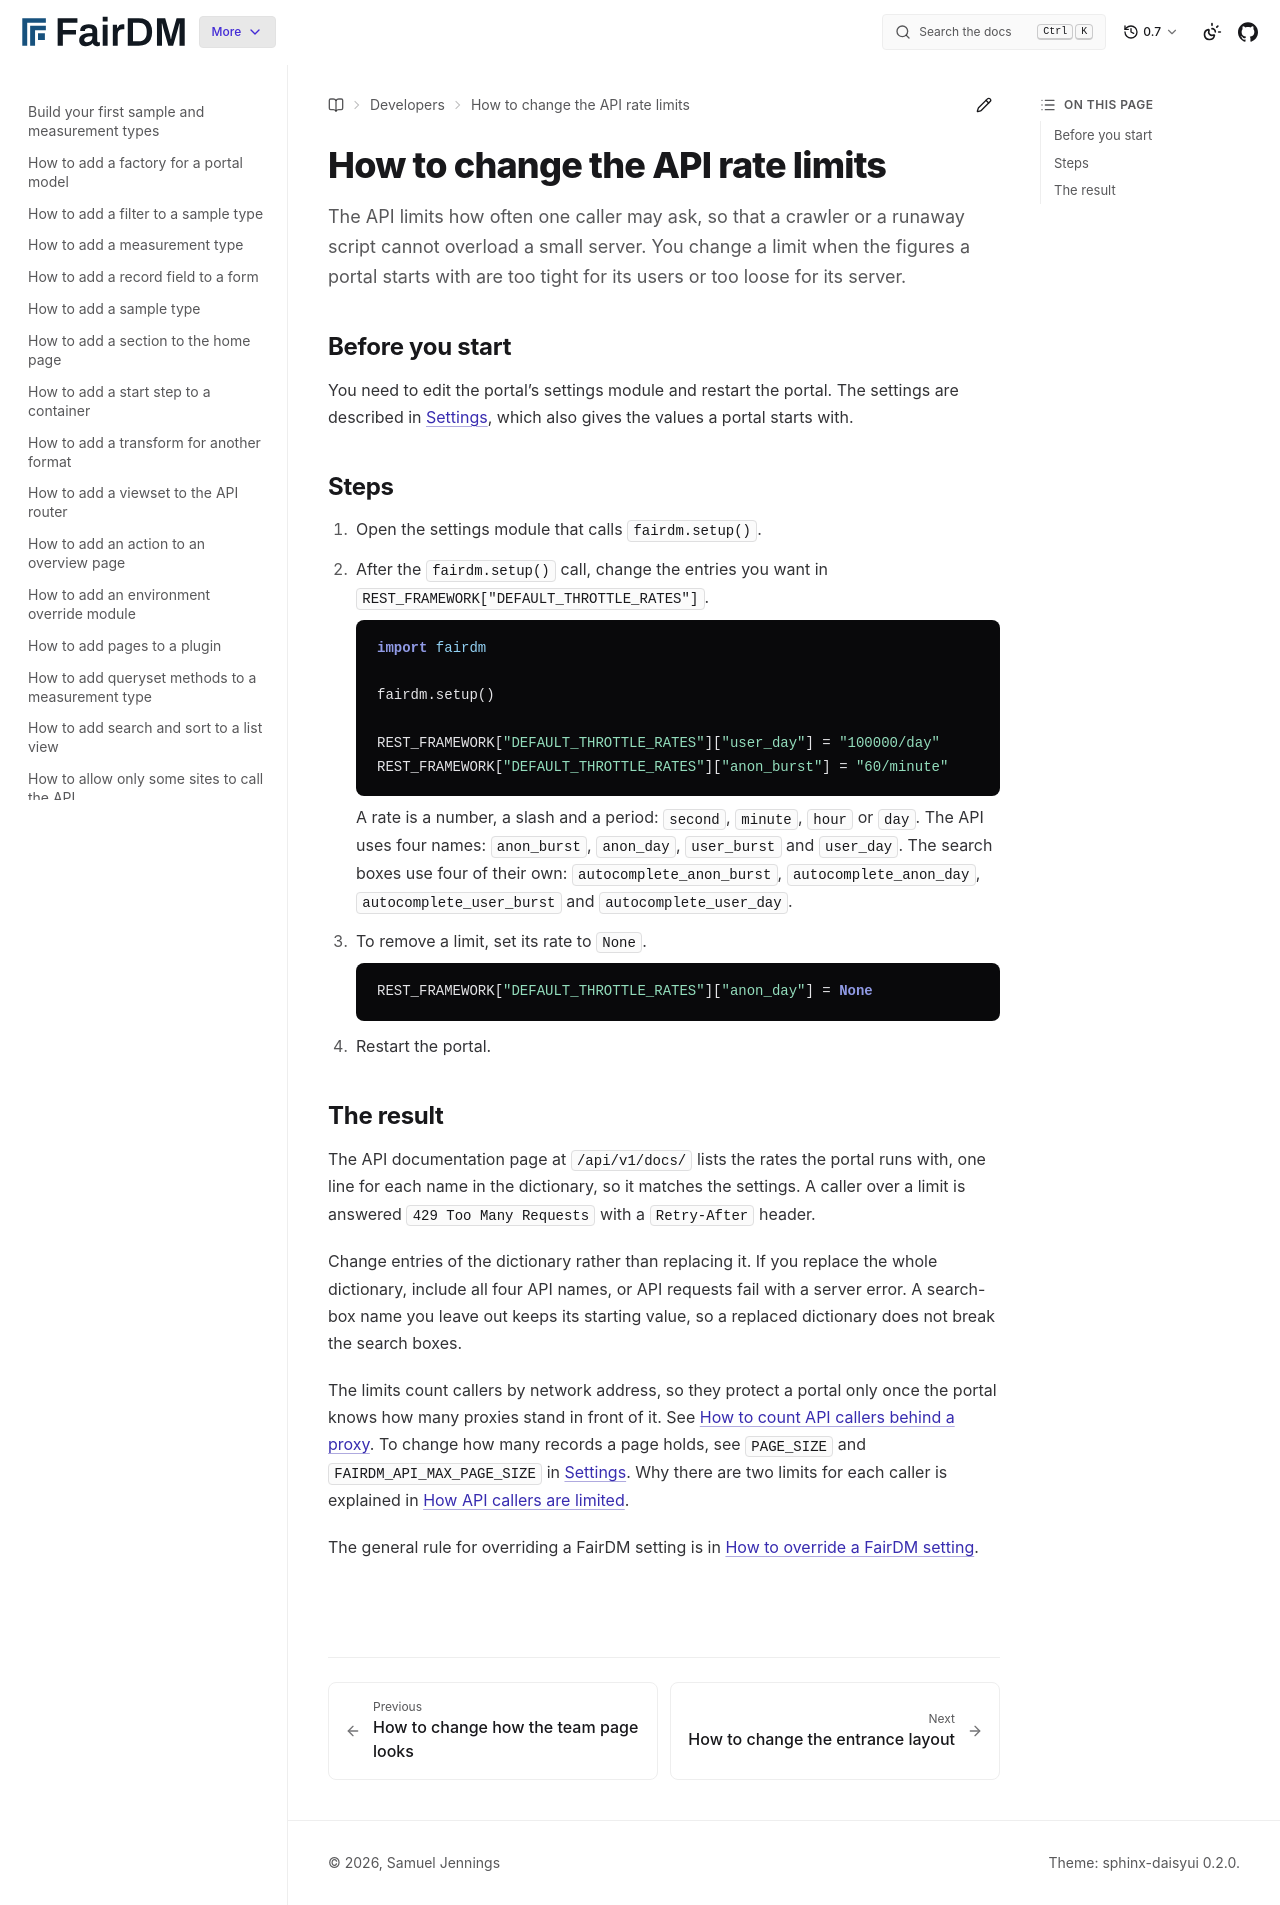

repository: FAIR-DM/fairdm · page: 0.7/developers/how-to/change-the-api-rate-limits.html · generator: sphinx

# How to change the API rate limits

The API limits how often one caller may ask, so that a crawler or a runaway script cannot overload a small server. You change a limit when the figures a portal starts with are too tight for its users or too loose for its server.

## Before you start

You need to edit the portal's settings module and restart the portal. The settings are described in [Settings](../reference/settings.md), which also gives the values a portal starts with.

## Steps

1. Open the settings module that calls `fairdm.setup()`.

2. After the `fairdm.setup()` call, change the entries you want in `REST_FRAMEWORK["DEFAULT_THROTTLE_RATES"]`.

   ```python
   import fairdm

   fairdm.setup()

   REST_FRAMEWORK["DEFAULT_THROTTLE_RATES"]["user_day"] = "100000/day"
   REST_FRAMEWORK["DEFAULT_THROTTLE_RATES"]["anon_burst"] = "60/minute"
   ```

   A rate is a number, a slash and a period: `second`, `minute`, `hour` or `day`. The API uses four names: `anon_burst`, `anon_day`, `user_burst` and `user_day`. The search boxes use four of their own: `autocomplete_anon_burst`, `autocomplete_anon_day`, `autocomplete_user_burst` and `autocomplete_user_day`.

3. To remove a limit, set its rate to `None`.

   ```python
   REST_FRAMEWORK["DEFAULT_THROTTLE_RATES"]["anon_day"] = None
   ```

4. Restart the portal.

## The result

The API documentation page at `/api/v1/docs/` lists the rates the portal runs with, one line for each name in the dictionary, so it matches the settings. A caller over a limit is answered `429 Too Many Requests` with a `Retry-After` header.

Change entries of the dictionary rather than replacing it. If you replace the whole dictionary, include all four API names, or API requests fail with a server error. A search-box name you leave out keeps its starting value, so a replaced dictionary does not break the search boxes.

The limits count callers by network address, so they protect a portal only once the portal knows how many proxies stand in front of it. See [How to count API callers behind a proxy](count-api-callers-behind-a-proxy.md). To change how many records a page holds, see `PAGE_SIZE` and `FAIRDM_API_MAX_PAGE_SIZE` in [Settings](../reference/settings.md). Why there are two limits for each caller is explained in [How API callers are limited](../explanation/how-api-callers-are-limited.md).

The general rule for overriding a FairDM setting is in [How to override a FairDM setting](override-a-fairdm-setting.md).
